Run: headless pygame with SDL's dummy video driver; simulated clock (each Clock.tick advances the game by its frame time, no real sleeping); random seed 0; keys injected as events and as key.get_pressed() state; mouse plan: one left click at the window centre at the start of phase 2, then a move to the lower-right quarter at the start of phase 3.
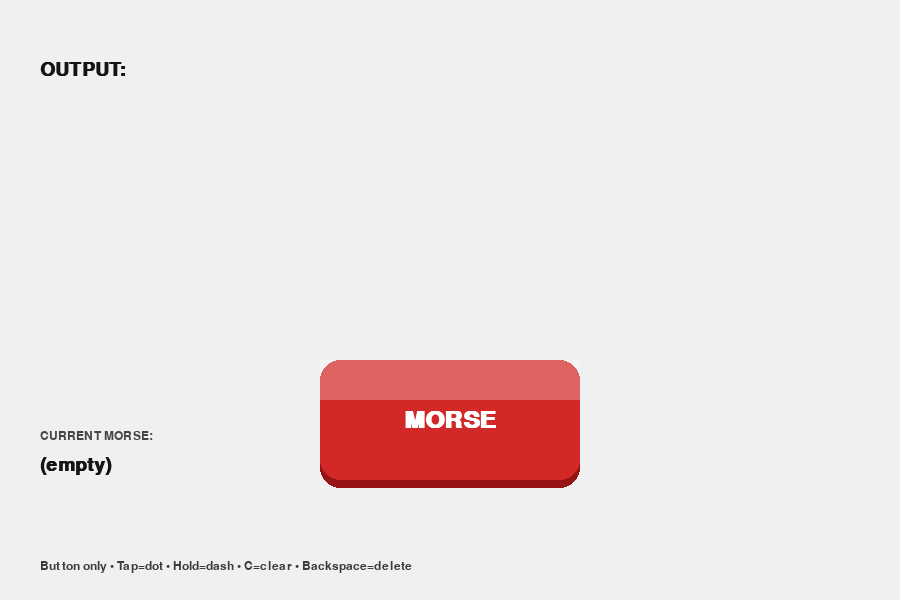
Frame 1 of 4 · flips 1–60 · no input
Frame 2 of 4 · flips 61–180 · clicked the window centre · tapped SPACE, RETURN · held RIGHT (→), D · screen unchanged from frame 1, image omitted
Frame 3 of 4 · flips 181–300 · moved the mouse to the lower-right quarter · held DOWN (↓), S · screen unchanged from frame 2, image omitted
Frame 4 of 4 · flips 301–420 · held LEFT (←), A, UP (↑), W · screen unchanged from frame 3, image omitted

The pygame program that drew these frames:

import pygame
import sys

pygame.init()

# Window
WIDTH, HEIGHT = 900, 600
screen = pygame.display.set_mode((WIDTH, HEIGHT))
pygame.display.set_caption("The Button — Morse Code")
clock = pygame.time.Clock()

# Colors
BG = (240, 240, 240)
RED = (210, 40, 40)
HOVER_RED = (240, 70, 70)
PRESSED_RED = (190, 25, 25)
SHADOW = (150, 20, 20)
TEXT = (255, 255, 255)
INK = (20, 20, 20)
FAINT = (70, 70, 70)

# Fonts
font_btn = pygame.font.SysFont("arial", 36, bold=True)
font_out = pygame.font.SysFont("consolas", 28, bold=True)
font_small = pygame.font.SysFont("consolas", 18, bold=False)

# Base button (rest state)
BASE_W, BASE_H = 260, 120
base_center = (WIDTH // 2, HEIGHT // 2 + 120)

# Animation state
press_amount = 0.0
PRESS_SPEED = 14.0
is_pressing = False
mouse_down_started_on_btn = False

def lerp(a, b, t):
    return a + (b - a) * t

def clamp(x, a, b):
    return max(a, min(b, x))

def get_button_rect(press_t: float):
    scale = lerp(1.0, 0.94, press_t)
    y_offset = lerp(0.0, 10.0, press_t)
    w = int(BASE_W * scale)
    h = int(BASE_H * scale)
    rect = pygame.Rect(0, 0, w, h)
    rect.center = (base_center[0], int(base_center[1] + y_offset))
    return rect

def draw_button(rect, mouse_pos, press_t):
    hovering = rect.collidepoint(mouse_pos)

    if press_t > 0.5:
        color = PRESSED_RED
    else:
        color = HOVER_RED if hovering else RED

    border_radius = 20

    # Shadow
    shadow_offset = int(lerp(8, 4, press_t))
    shadow_rect = rect.copy()
    shadow_rect.y += shadow_offset
    pygame.draw.rect(screen, SHADOW, shadow_rect, border_radius=border_radius)

    # Button
    pygame.draw.rect(screen, color, rect, border_radius=border_radius)

    # Gloss
    highlight_alpha = int(lerp(70, 25, press_t))
    highlight_rect = pygame.Rect(rect.x, rect.y, rect.width, rect.height // 3)
    highlight_surface = pygame.Surface((highlight_rect.width, highlight_rect.height), pygame.SRCALPHA)
    highlight_surface.fill((255, 255, 255, highlight_alpha))
    screen.blit(highlight_surface, highlight_rect.topleft)

    # Text
    text_surface = font_btn.render("MORSE", True, TEXT)
    text_rect = text_surface.get_rect(center=(rect.centerx, rect.centery + int(lerp(0, 2, press_t))))
    screen.blit(text_surface, text_rect)

# --- Morse dictionary (letters, numbers, and common punctuation) ---
MORSE_TO_CHAR = {
    # Letters
    ".-": "A", "-...": "B", "-.-.": "C", "-..": "D", ".": "E",
    "..-.": "F", "--.": "G", "....": "H", "..": "I", ".---": "J",
    "-.-": "K", ".-..": "L", "--": "M", "-.": "N", "---": "O",
    ".--.": "P", "--.-": "Q", ".-.": "R", "...": "S", "-": "T",
    "..-": "U", "...-": "V", ".--": "W", "-..-": "X", "-.--": "Y",
    "--..": "Z",

    # Numbers
    "-----": "0", ".----": "1", "..---": "2", "...--": "3", "....-": "4",
    ".....": "5", "-....": "6", "--...": "7", "---..": "8", "----.": "9",

    # Punctuation / symbols (common set)
    ".-.-.-": ".", "--..--": ",", "..--..": "?", ".----.": "'",
    "-.-.--": "!", "-..-.": "/", "-.--.": "(", "-.--.-": ")",
    ".-...": "&", "---...": ":", "-.-.-.": ";", "-...-": "=",
    ".-.-.": "+", "-....-": "-", "..--.-": "_", ".-..-.": "\"",
    "...-..-": "$", ".--.-.": "@",
}

# --- Morse timing (seconds) ---
DOT_MAX = 0.22          # <= this is a dot, above becomes dash (tweakable)
LETTER_GAP = 0.60       # pause after last press to commit a letter
WORD_GAP = 1.30         # longer pause to add a space

# State
current_morse = ""      # the letter being built, like ".-.."
output_text = ""        # final decoded message

press_time = 0.0
released_time = 0.0
waiting_since_release = False

def commit_letter():
    global current_morse, output_text
    if not current_morse:
        return
    output_text += MORSE_TO_CHAR.get(current_morse, "�")  # unknown = �
    current_morse = ""

def commit_space():
    global output_text
    if output_text and not output_text.endswith(" "):
        output_text += " "

def clear_all():
    global current_morse, output_text
    current_morse = ""
    output_text = ""

def backspace_one():
    global current_morse, output_text
    # If mid-letter, delete last dot/dash first
    if current_morse:
        current_morse = current_morse[:-1]
    elif output_text:
        output_text = output_text[:-1]

def draw_text_area():
    # Big output line (wrap manually-ish)
    pad = 40
    y = 60

    title = font_out.render("OUTPUT:", True, INK)
    screen.blit(title, (pad, y))

    # wrap output into lines
    max_chars = 48
    text = output_text
    lines = [text[i:i+max_chars] for i in range(0, len(text), max_chars)]
    if not lines:
        lines = [""]

    for i, line in enumerate(lines[-5:]):  # show last 5 lines
        surf = font_out.render(line, True, INK)
        screen.blit(surf, (pad, y + 40 + i * 34))

    # Current morse being typed
    morse_label = font_small.render("CURRENT MORSE:", True, FAINT)
    screen.blit(morse_label, (pad, HEIGHT - 170))

    current = current_morse if current_morse else "(empty)"
    current_surf = font_out.render(current, True, INK)
    screen.blit(current_surf, (pad, HEIGHT - 145))

    # Tiny controls hint (no morse alphabet shown)
    hint = font_small.render("Button only • Tap=dot • Hold=dash • C=clear • Backspace=delete", True, (60, 60, 60))
    screen.blit(hint, (pad, HEIGHT - 40))

while True:
    dt = clock.tick(60) / 1000.0
    mouse_pos = pygame.mouse.get_pos()

    # Hit test with current animated rect
    current_rect = get_button_rect(press_amount)

    # Timers
    if is_pressing:
        press_time += dt
        waiting_since_release = False
    else:
        # only start counting release time after at least one press happened
        if waiting_since_release:
            released_time += dt

    for event in pygame.event.get():
        if event.type == pygame.QUIT:
            pygame.quit()
            sys.exit()

        if event.type == pygame.KEYDOWN:
            if event.key == pygame.K_c:
                clear_all()
            elif event.key == pygame.K_BACKSPACE:
                backspace_one()

        if event.type == pygame.MOUSEBUTTONDOWN and event.button == 1:
            mouse_down_started_on_btn = current_rect.collidepoint(event.pos)
            if mouse_down_started_on_btn:
                is_pressing = True
                press_time = 0.0  # reset duration for this press

        if event.type == pygame.MOUSEBUTTONUP and event.button == 1:
            if is_pressing:
                # Decide dot vs dash based on press duration
                if press_time <= DOT_MAX:
                    current_morse += "."
                else:
                    current_morse += "-"

                # Start counting gap time
                released_time = 0.0
                waiting_since_release = True

            is_pressing = False
            mouse_down_started_on_btn = False

    # If mouse held but moved off, cancel press (optional)
    if is_pressing and not current_rect.collidepoint(mouse_pos):
        is_pressing = False
        mouse_down_started_on_btn = False
        # do NOT add dot/dash here (treat as cancelled)

    # Commit letter/space based on how long since last release
    if waiting_since_release and not is_pressing:
        if released_time >= WORD_GAP:
            commit_letter()
            commit_space()
            waiting_since_release = False
            released_time = 0.0
        elif released_time >= LETTER_GAP:
            commit_letter()
            waiting_since_release = False
            released_time = 0.0

    # Animate press_amount
    target = 1.0 if is_pressing else 0.0
    press_amount = lerp(press_amount, target, min(1.0, PRESS_SPEED * dt))

    # Draw
    screen.fill(BG)
    draw_text_area()

    current_rect = get_button_rect(press_amount)
    draw_button(current_rect, mouse_pos, press_amount)

    pygame.display.flip()
